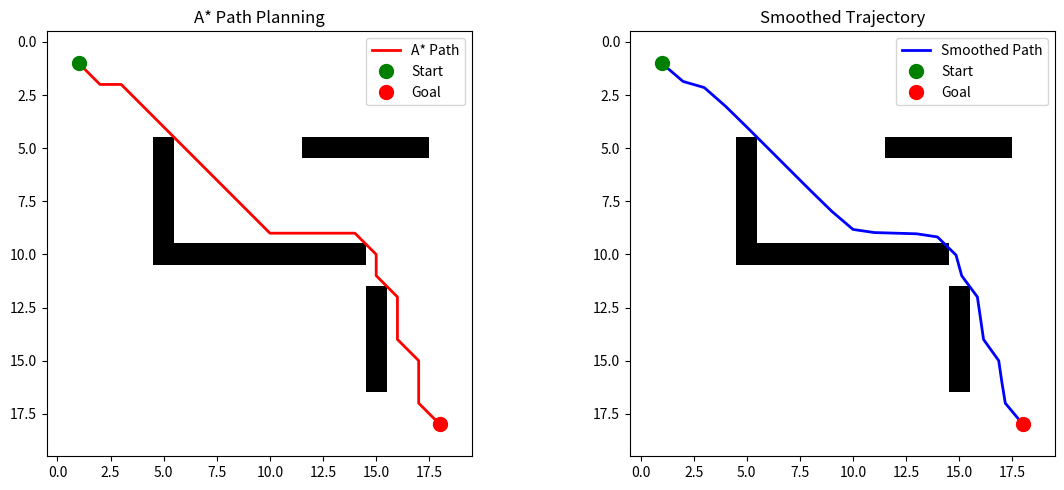

Reproduce this figure in Python.
"""
Example: Motion Planning and Pathfinding
This code demonstrates motion planning algorithms for humanoid robot navigation,
including A* pathfinding and trajectory optimization.
"""

import numpy as np
import matplotlib.pyplot as plt
from heapq import heappop, heappush
import math

class GridEnvironment:
    def __init__(self, width, height):
        self.width = width
        self.height = height
        self.grid = np.zeros((height, width))
        self.obstacles = set()

    def add_obstacle(self, x, y):
        """Add an obstacle to the grid"""
        if 0 <= x < self.width and 0 <= y < self.height:
            self.grid[y, x] = 1
            self.obstacles.add((x, y))

    def is_valid(self, x, y):
        """Check if a position is valid (not out of bounds or obstacle)"""
        return (0 <= x < self.width and
                0 <= y < self.height and
                self.grid[y, x] == 0)

    def get_neighbors(self, x, y):
        """Get valid neighboring cells"""
        neighbors = []
        for dx, dy in [(-1, 0), (1, 0), (0, -1), (0, 1),  # 4-connectivity
                       (-1, -1), (-1, 1), (1, -1), (1, 1)]:  # Diagonals
            nx, ny = x + dx, y + dy
            if self.is_valid(nx, ny):
                # Add cost for diagonal moves
                cost = math.sqrt(2) if abs(dx) + abs(dy) == 2 else 1
                neighbors.append((nx, ny, cost))
        return neighbors

class AStarPlanner:
    def __init__(self, environment):
        self.env = environment

    def heuristic(self, pos1, pos2):
        """Calculate heuristic distance (Euclidean)"""
        return math.sqrt((pos1[0] - pos2[0])**2 + (pos1[1] - pos2[1])**2)

    def plan_path(self, start, goal):
        """Plan a path using A* algorithm"""
        # Priority queue: (f_score, g_score, x, y)
        open_set = [(0, 0, start[0], start[1])]
        came_from = {}
        g_score = {start: 0}
        f_score = {start: self.heuristic(start, goal)}

        while open_set:
            current_f, current_g, x, y = heappop(open_set)
            current = (x, y)

            if current == goal:
                # Reconstruct path
                path = []
                while current in came_from:
                    path.append(current)
                    current = came_from[current]
                path.append(start)
                return path[::-1]  # Return reversed path

            for nx, ny, move_cost in self.env.get_neighbors(x, y):
                neighbor = (nx, ny)
                tentative_g = current_g + move_cost

                if neighbor not in g_score or tentative_g < g_score[neighbor]:
                    came_from[neighbor] = current
                    g_score[neighbor] = tentative_g
                    f_score[neighbor] = tentative_g + self.heuristic(neighbor, goal)
                    heappush(open_set, (f_score[neighbor], tentative_g, nx, ny))

        return []  # No path found

class TrajectoryOptimizer:
    def __init__(self):
        pass

    def smooth_path(self, path, weight_data=0.5, weight_smooth=0.1, tolerance=0.00001):
        """Smooth a path using optimization"""
        if len(path) < 3:
            return path

        # Convert path to numpy array for easier manipulation
        smoothed_path = np.array(path, dtype=float)

        change = tolerance
        while change >= tolerance:
            change = 0.0
            for i in range(1, len(path) - 1):
                for j in range(len(path[0])):  # For x and y coordinates
                    aux = smoothed_path[i][j]
                    # Smooth based on original path and neighbors
                    smoothed_path[i][j] += weight_data * (path[i][j] - smoothed_path[i][j])
                    smoothed_path[i][j] += weight_smooth * (smoothed_path[i-1][j] +
                                                           smoothed_path[i+1][j] -
                                                           2.0 * smoothed_path[i][j])
                    change += abs(aux - smoothed_path[i][j])

        return [tuple(point) for point in smoothed_path]

def create_sample_environment():
    """Create a sample environment with obstacles"""
    env = GridEnvironment(20, 20)

    # Add some obstacles to create a maze-like environment
    for i in range(5, 15):
        env.add_obstacle(i, 10)  # Horizontal wall

    for i in range(5, 10):
        env.add_obstacle(5, i)   # Vertical wall

    for i in range(12, 18):
        env.add_obstacle(i, 5)   # Another horizontal wall

    for i in range(12, 17):
        env.add_obstacle(15, i)  # Vertical wall

    return env

def main():
    # Create environment
    env = create_sample_environment()

    # Define start and goal positions
    start = (1, 1)
    goal = (18, 18)

    # Plan path using A*
    planner = AStarPlanner(env)
    path = planner.plan_path(start, goal)

    if path:
        print(f"Path found with {len(path)} steps")

        # Optimize the path
        optimizer = TrajectoryOptimizer()
        smoothed_path = optimizer.smooth_path(path)

        # Visualize the results
        plt.figure(figsize=(12, 5))

        # Plot original grid
        plt.subplot(1, 2, 1)
        plt.imshow(env.grid, cmap='binary', origin='upper')

        # Plot path
        if path:
            path_array = np.array(path)
            plt.plot(path_array[:, 0], path_array[:, 1], 'r-', linewidth=2, label='A* Path')
            plt.plot(start[0], start[1], 'go', markersize=10, label='Start')
            plt.plot(goal[0], goal[1], 'ro', markersize=10, label='Goal')

        plt.title('A* Path Planning')
        plt.legend()

        # Plot smoothed path
        plt.subplot(1, 2, 2)
        plt.imshow(env.grid, cmap='binary', origin='upper')

        if smoothed_path:
            smoothed_array = np.array(smoothed_path)
            plt.plot(smoothed_array[:, 0], smoothed_array[:, 1], 'b-', linewidth=2, label='Smoothed Path')
            plt.plot(start[0], start[1], 'go', markersize=10, label='Start')
            plt.plot(goal[0], goal[1], 'ro', markersize=10, label='Goal')

        plt.title('Smoothed Trajectory')
        plt.legend()

        plt.tight_layout()
        plt.show()

        print("Motion planning complete! Path found and optimized.")
    else:
        print("No path found from start to goal")

if __name__ == "__main__":
    main()